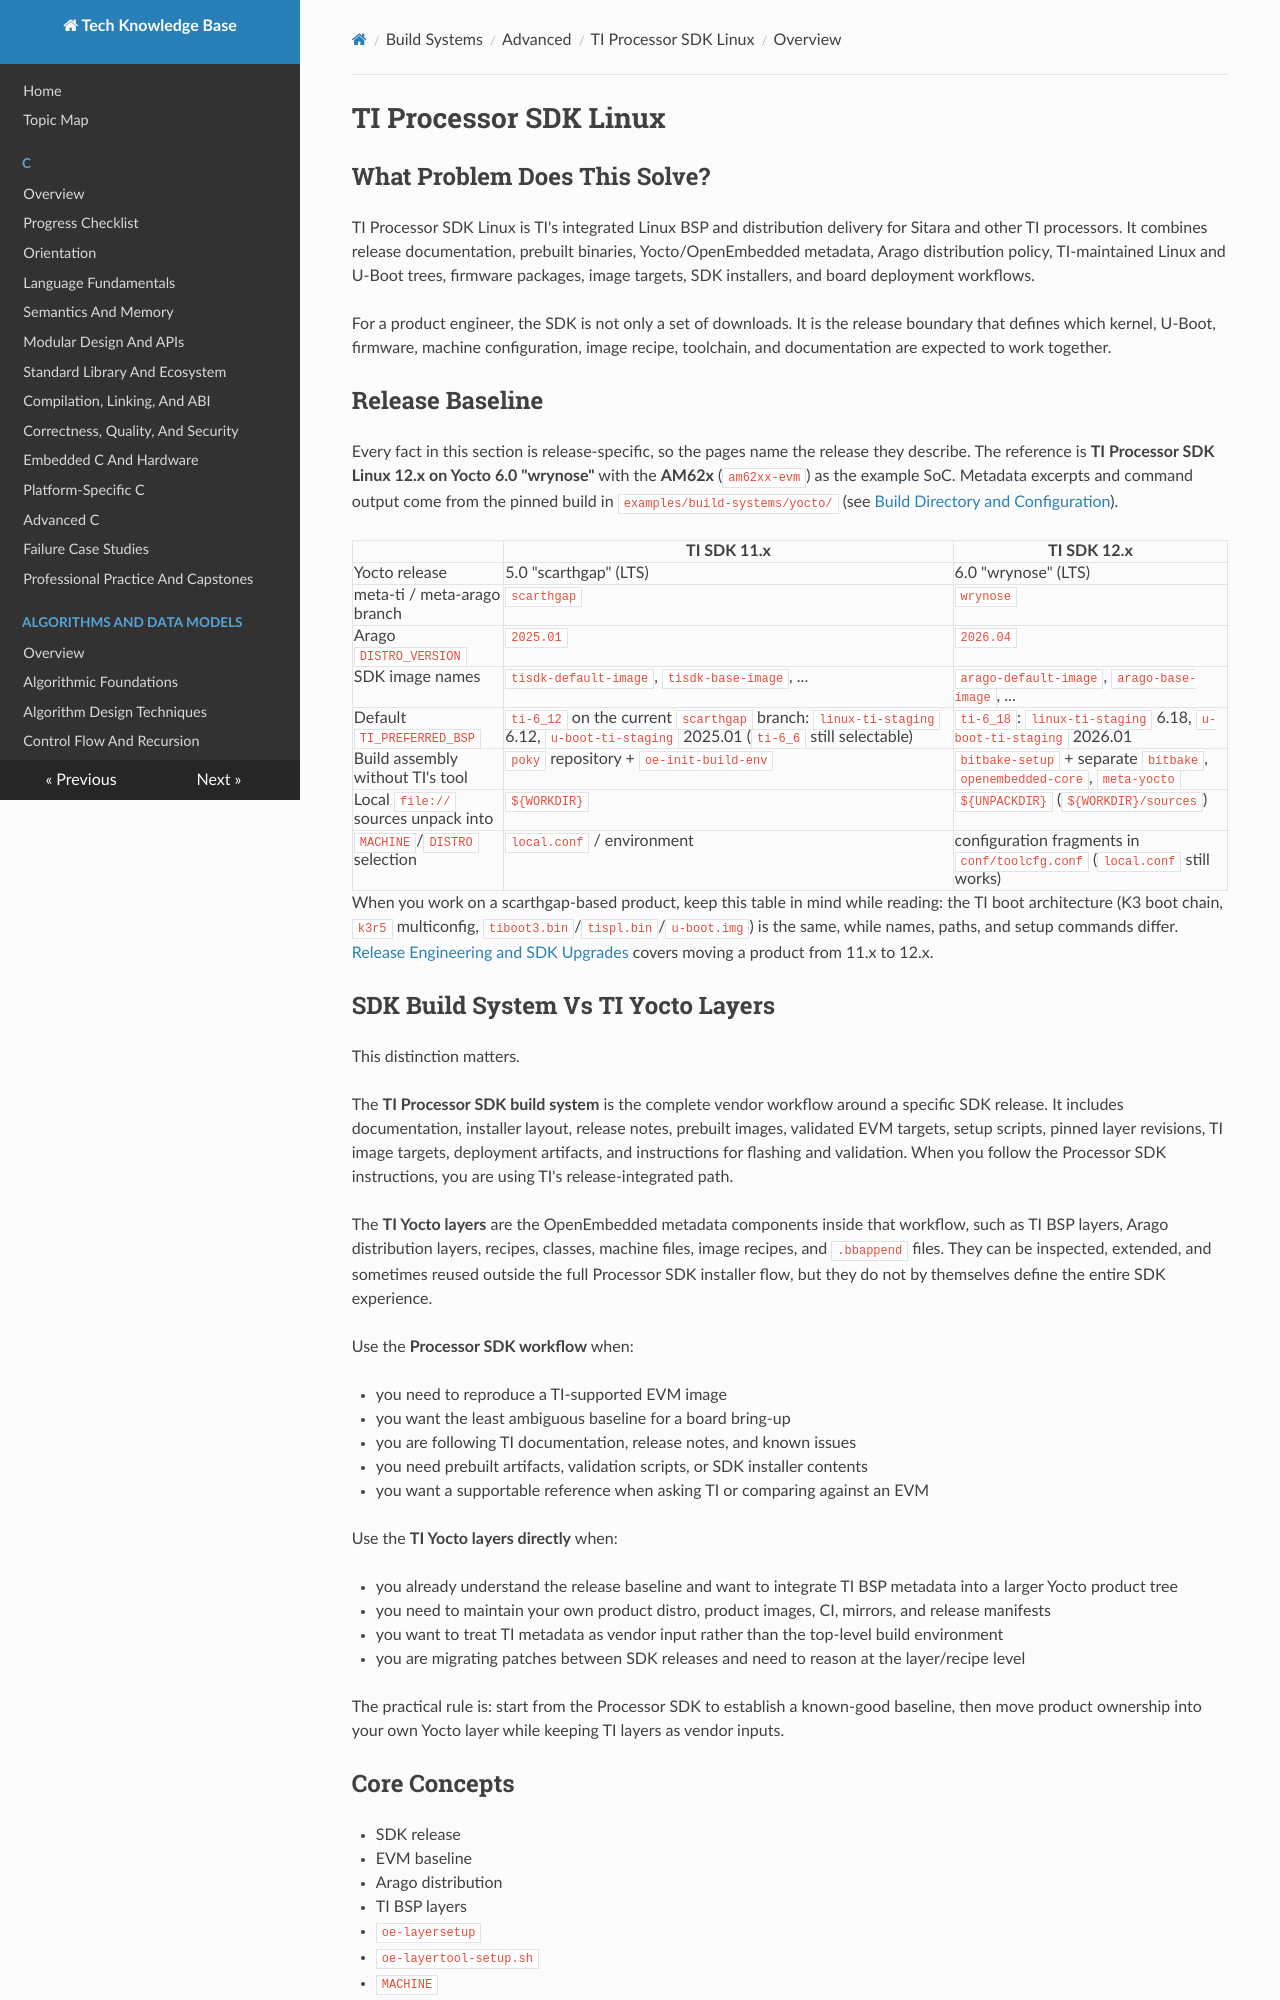

repository: fgabor98/AI-knowledge-base · page: build-systems/advanced/ti-processor-sdk/index.html · generator: mkdocs

---
status: draft
reviewed: false
domain: build-systems
difficulty: advanced
reviewer: null
last_reviewed: null
---

# TI Processor SDK Linux

## What Problem Does This Solve?

TI Processor SDK Linux is TI's integrated Linux BSP and distribution delivery for Sitara and other TI processors. It combines release documentation, prebuilt binaries, Yocto/OpenEmbedded metadata, Arago distribution policy, TI-maintained Linux and U-Boot trees, firmware packages, image targets, SDK installers, and board deployment workflows.

For a product engineer, the SDK is not only a set of downloads. It is the release boundary that defines which kernel, U-Boot, firmware, machine configuration, image recipe, toolchain, and documentation are expected to work together.

## Release Baseline

Every fact in this section is release-specific, so the pages name the release they describe. The reference is **TI Processor SDK Linux 12.x on Yocto 6.0 "wrynose"** with the **AM62x** (`am62xx-evm`) as the example SoC. Metadata excerpts and command output come from the pinned build in `examples/build-systems/yocto/` (see [Build Directory and Configuration](../yocto-openembedded/build-directory-and-configuration.md#a-product-configuration-file)).

| | TI SDK 11.x | TI SDK 12.x |
| --- | --- | --- |
| Yocto release | 5.0 "scarthgap" (LTS) | 6.0 "wrynose" (LTS) |
| meta-ti / meta-arago branch | `scarthgap` | `wrynose` |
| Arago `DISTRO_VERSION` | `2025.01` | `2026.04` |
| SDK image names | `tisdk-default-image`, `tisdk-base-image`, ... | `arago-default-image`, `arago-base-image`, ... |
| Default `TI_PREFERRED_BSP` | `ti-6_12` on the current `scarthgap` branch: `linux-ti-staging` 6.12, `u-boot-ti-staging` 2025.01 (`ti-6_6` still selectable) | `ti-6_18`: `linux-ti-staging` 6.18, `u-boot-ti-staging` 2026.01 |
| Build assembly without TI's tool | `poky` repository + `oe-init-build-env` | `bitbake-setup` + separate `bitbake`, `openembedded-core`, `meta-yocto` |
| Local `file://` sources unpack into | `${WORKDIR}` | `${UNPACKDIR}` (`${WORKDIR}/sources`) |
| `MACHINE`/`DISTRO` selection | `local.conf` / environment | configuration fragments in `conf/toolcfg.conf` (`local.conf` still works) |

When you work on a scarthgap-based product, keep this table in mind while reading: the TI boot architecture (K3 boot chain, `k3r5` multiconfig, `tiboot3.bin`/`tispl.bin`/`u-boot.img`) is the same, while names, paths, and setup commands differ. [Release Engineering and SDK Upgrades](release-engineering-and-sdk-upgrades.md) covers moving a product from 11.x to 12.x.
